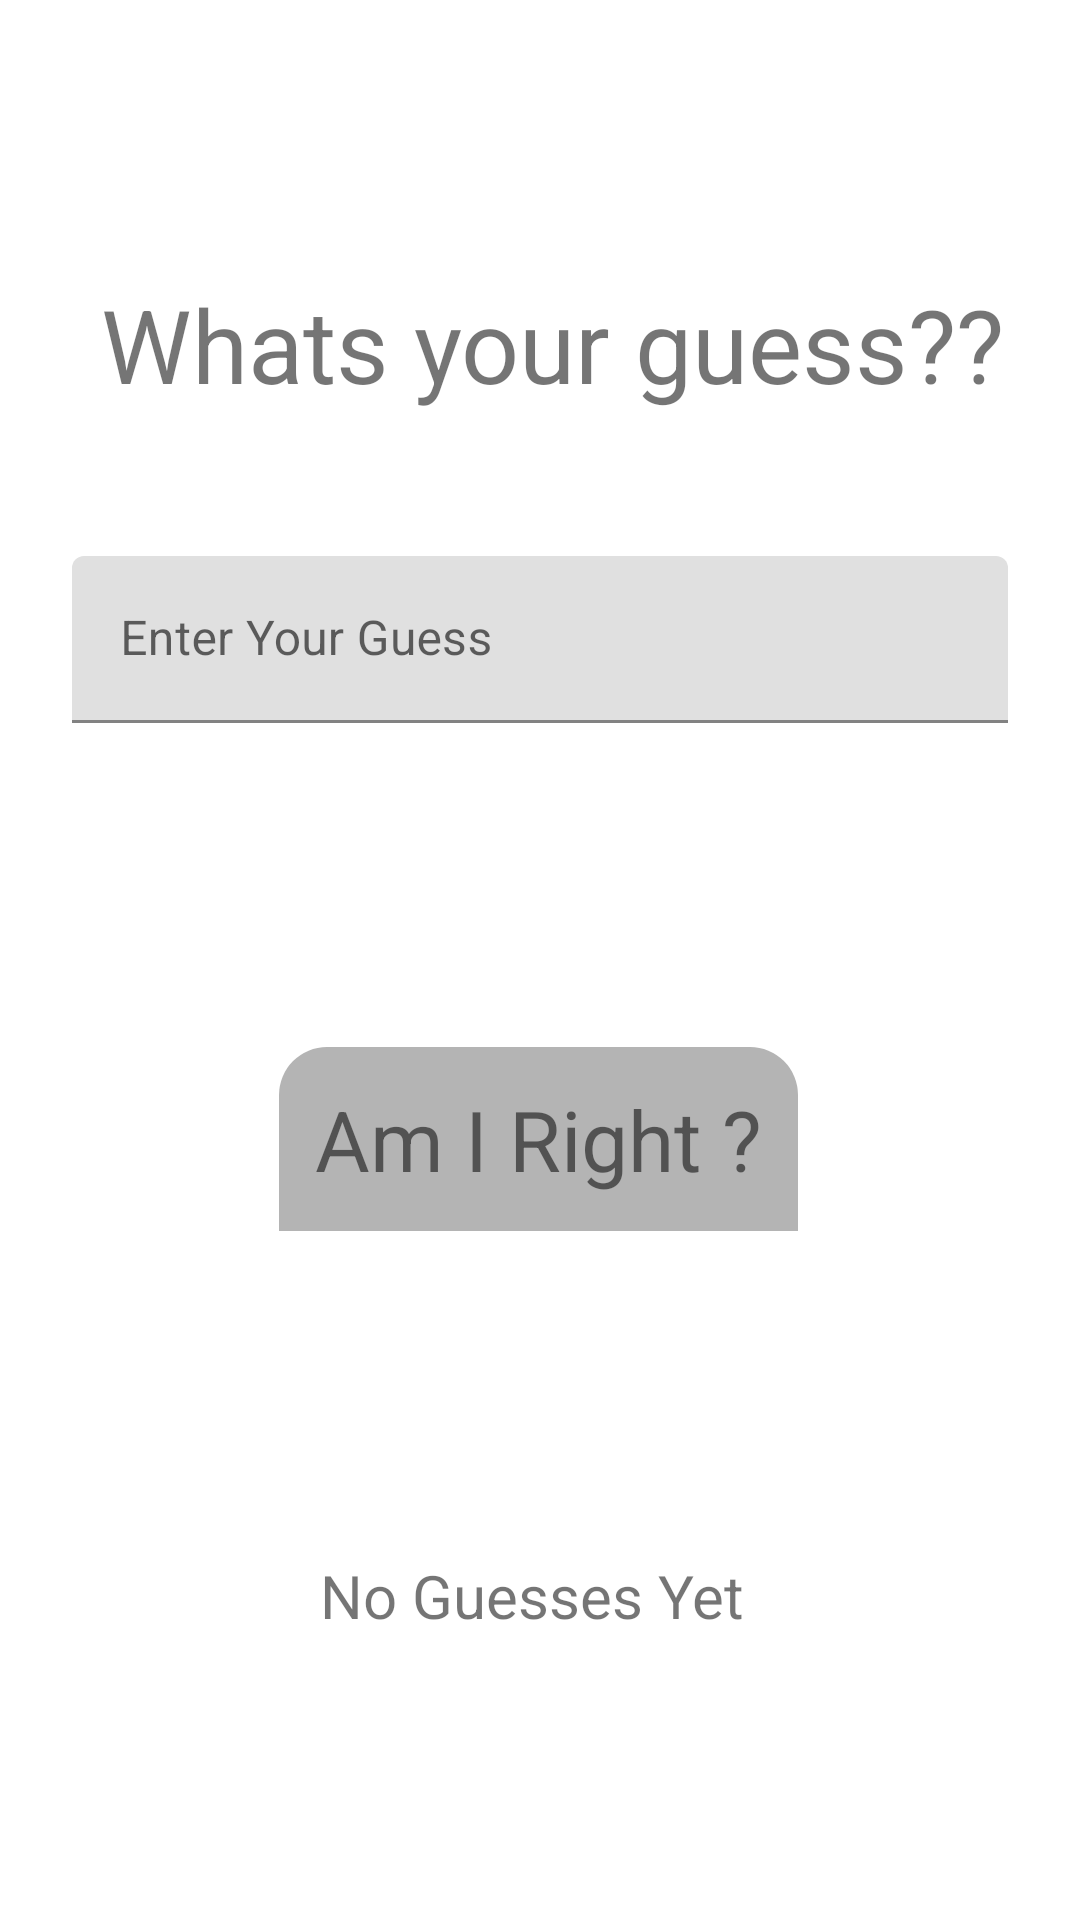

This screen was rendered from an Android layout file. Write that file and the resources it references.
<!-- AndroidManifest.xml: application theme Theme.Guessnum2 -->
<!-- res/layout/activity_main.xml -->
<?xml version="1.0" encoding="utf-8"?>
<androidx.constraintlayout.widget.ConstraintLayout xmlns:android="http://schemas.android.com/apk/res/android"
    xmlns:app="http://schemas.android.com/apk/res-auto"
    xmlns:tools="http://schemas.android.com/tools"
    android:id="@+id/GuessText"
    android:layout_width="match_parent"
    android:layout_height="match_parent"
    tools:context=".MainActivity">

    <TextView
        android:id="@+id/textView"
        android:layout_width="wrap_content"
        android:layout_height="wrap_content"
        android:layout_marginStart="24dp"
        android:layout_marginTop="92dp"
        android:layout_marginEnd="24dp"
        android:text=" Whats your guess??"
        android:textSize="34sp"
        app:layout_constraintEnd_toEndOf="parent"
        app:layout_constraintStart_toStartOf="parent"
        app:layout_constraintTop_toTopOf="parent" />

    <TextView
        android:id="@+id/GuessButton"
        android:layout_width="wrap_content"
        android:layout_height="wrap_content"
        android:layout_marginTop="108dp"
        android:background="@drawable/button_background"
        android:padding="12dp"
        android:text="Am I Right ?"
        android:textSize="28sp"
        app:layout_constraintEnd_toEndOf="parent"
        app:layout_constraintHorizontal_bias="0.497"
        app:layout_constraintStart_toStartOf="parent"
        app:layout_constraintTop_toBottomOf="@+id/InputNumber" />

    <TextView
        android:id="@+id/AnswerText"
        android:layout_width="wrap_content"
        android:layout_height="wrap_content"
        android:layout_marginTop="108dp"
        android:text="No Guesses Yet "
        android:textSize="20sp"
        app:layout_constraintEnd_toEndOf="parent"
        app:layout_constraintStart_toStartOf="parent"
        app:layout_constraintTop_toBottomOf="@+id/GuessButton" />

    <com.google.android.material.textfield.TextInputLayout
        android:id="@+id/InputNumber"
        android:layout_width="0dp"
        android:layout_height="wrap_content"
        android:layout_marginStart="24dp"
        android:layout_marginTop="48dp"
        android:layout_marginEnd="24dp"
        android:hint="Enter Your Guess"
        app:layout_constraintEnd_toEndOf="parent"
        app:layout_constraintStart_toStartOf="parent"
        app:layout_constraintTop_toBottomOf="@+id/textView">

        <com.google.android.material.textfield.TextInputEditText
            android:layout_width="match_parent"
            android:layout_height="wrap_content" />
    </com.google.android.material.textfield.TextInputLayout>

    <TextView
        android:id="@+id/FoundSol"
        android:layout_width="wrap_content"
        android:layout_height="wrap_content"
        android:layout_marginTop="24dp"
        app:layout_constraintEnd_toEndOf="parent"
        app:layout_constraintStart_toStartOf="parent"
        app:layout_constraintTop_toBottomOf="@+id/AnswerText" />

</androidx.constraintlayout.widget.ConstraintLayout>
<!-- resources referenced by this layout -->
<resources>
  <!-- drawable button_background (drawable) -->
  <?xml version="1.0" encoding="utf-8"?>
  <shape xmlns:android="http://schemas.android.com/apk/res/android"
      android:shape="rectangle">
  
      <solid android:color="#b4b4b4" />
      <corners android:topLeftRadius="16dp"
          android:topRightRadius="16dp" />
  </shape>
  <style name="Theme.Guessnum2" parent="Theme.MaterialComponents.DayNight.DarkActionBar">
          
          <item name="colorPrimary">@color/purple_500</item>
          <item name="colorPrimaryVariant">@color/purple_700</item>
          <item name="colorOnPrimary">@color/white</item>
          
          <item name="colorSecondary">@color/teal_200</item>
          <item name="colorSecondaryVariant">@color/teal_700</item>
          <item name="colorOnSecondary">@color/black</item>
          
          <item name="android:statusBarColor" tools:targetApi="l">?attr/colorPrimaryVariant</item>
          
      </style>
  <!-- not gathered from this repository: default colours our renderer supplied (Android Studio template values) -->
  <color name="purple_500">#FF6200EE</color>
  <color name="purple_700">#FF3700B3</color>
  <color name="teal_200">#FF03DAC5</color>
  <color name="teal_700">#FF018786</color>
  <color name="black">#FF000000</color>
  <color name="white">#FFFFFFFF</color>
</resources>
